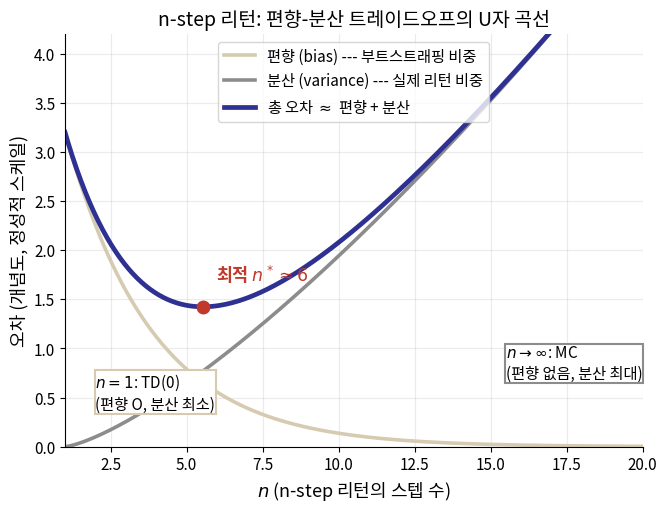

Source code (Python): (Note: this script raises an exception after producing the figure.)
"""ch08_3_nstep_bias_variance.png -- n-step 리턴의 편향-분산 U자 곡선 (p60 보강)"""
from matplotlib import font_manager as fm
fm.fontManager.addfont('/usr/share/fonts/opentype/noto/NotoSansCJK-Regular.ttc')
import matplotlib.pyplot as plt
import numpy as np

plt.rcParams['font.family'] = 'Noto Sans CJK JP'
plt.rcParams['axes.unicode_minus'] = False

NAVY = '#2E3192'
TAN = '#D6CBB1'
RED = '#C0392B'

n = np.linspace(1, 20, 400)
# stylised (qualitative) curves: bias decreases toward 0, variance increases
bias = 3.2 * np.exp(-0.35 * (n - 1))
variance = 0.10 * (n - 1) ** 1.35
total = bias + variance

n_star = n[np.argmin(total)]
y_star = total.min()

fig, ax = plt.subplots(figsize=(6.6, 5.0), dpi=200)
ax.plot(n, bias, color=TAN, lw=2.6, label='편향 (bias) --- 부트스트래핑 비중')
ax.plot(n, variance, color='#8C8C8C', lw=2.6, label='분산 (variance) --- 실제 리턴 비중')
ax.plot(n, total, color=NAVY, lw=3.4, label='총 오차 $\\approx$ 편향 + 분산')

ax.plot([n_star], [y_star], 'o', color=RED, ms=9, zorder=6)
ax.annotate(f'최적 $n^*\\approx{n_star:.0f}$', (n_star, y_star),
            textcoords='offset points', xytext=(10, 18), fontsize=12.5,
            color=RED, fontweight='bold')

ax.text(2.0, 0.55, '$n=1$: TD(0)\n(편향 O, 분산 최소)', fontsize=11,
        color='black', linespacing=1.3, ha='left', va='center',
        bbox=dict(fc='white', ec=TAN, lw=1.5, pad=0.4))
ax.text(15.5, 0.85, '$n\\to\\infty$: MC\n(편향 없음, 분산 최대)', fontsize=11,
        color='black', linespacing=1.3, ha='left', va='center',
        bbox=dict(fc='white', ec='#8C8C8C', lw=1.5, pad=0.4))

ax.set_xlabel('$n$ (n-step 리턴의 스텝 수)', fontsize=13)
ax.set_ylabel('오차 (개념도, 정성적 스케일)', fontsize=13)
ax.set_title('n-step 리턴: 편향-분산 트레이드오프의 U자 곡선', fontsize=14)
ax.set_xlim(1, 20)
ax.set_ylim(0, 4.2)
ax.tick_params(labelsize=11)
ax.legend(fontsize=11, loc='upper center', frameon=True)
ax.spines[['top', 'right']].set_visible(False)
ax.grid(alpha=0.25)

plt.tight_layout(pad=0.4)
out = '/tmp/claude-1002/-home-smhan/029e91ef-1260-463c-974d-c55f55e786a0/scratchpad/decks/ml2-week08/slides/kor/ml2/week08/figs/ch08_3_nstep_bias_variance.png'
plt.savefig(out, dpi=200, facecolor='white')
print('saved', out)
